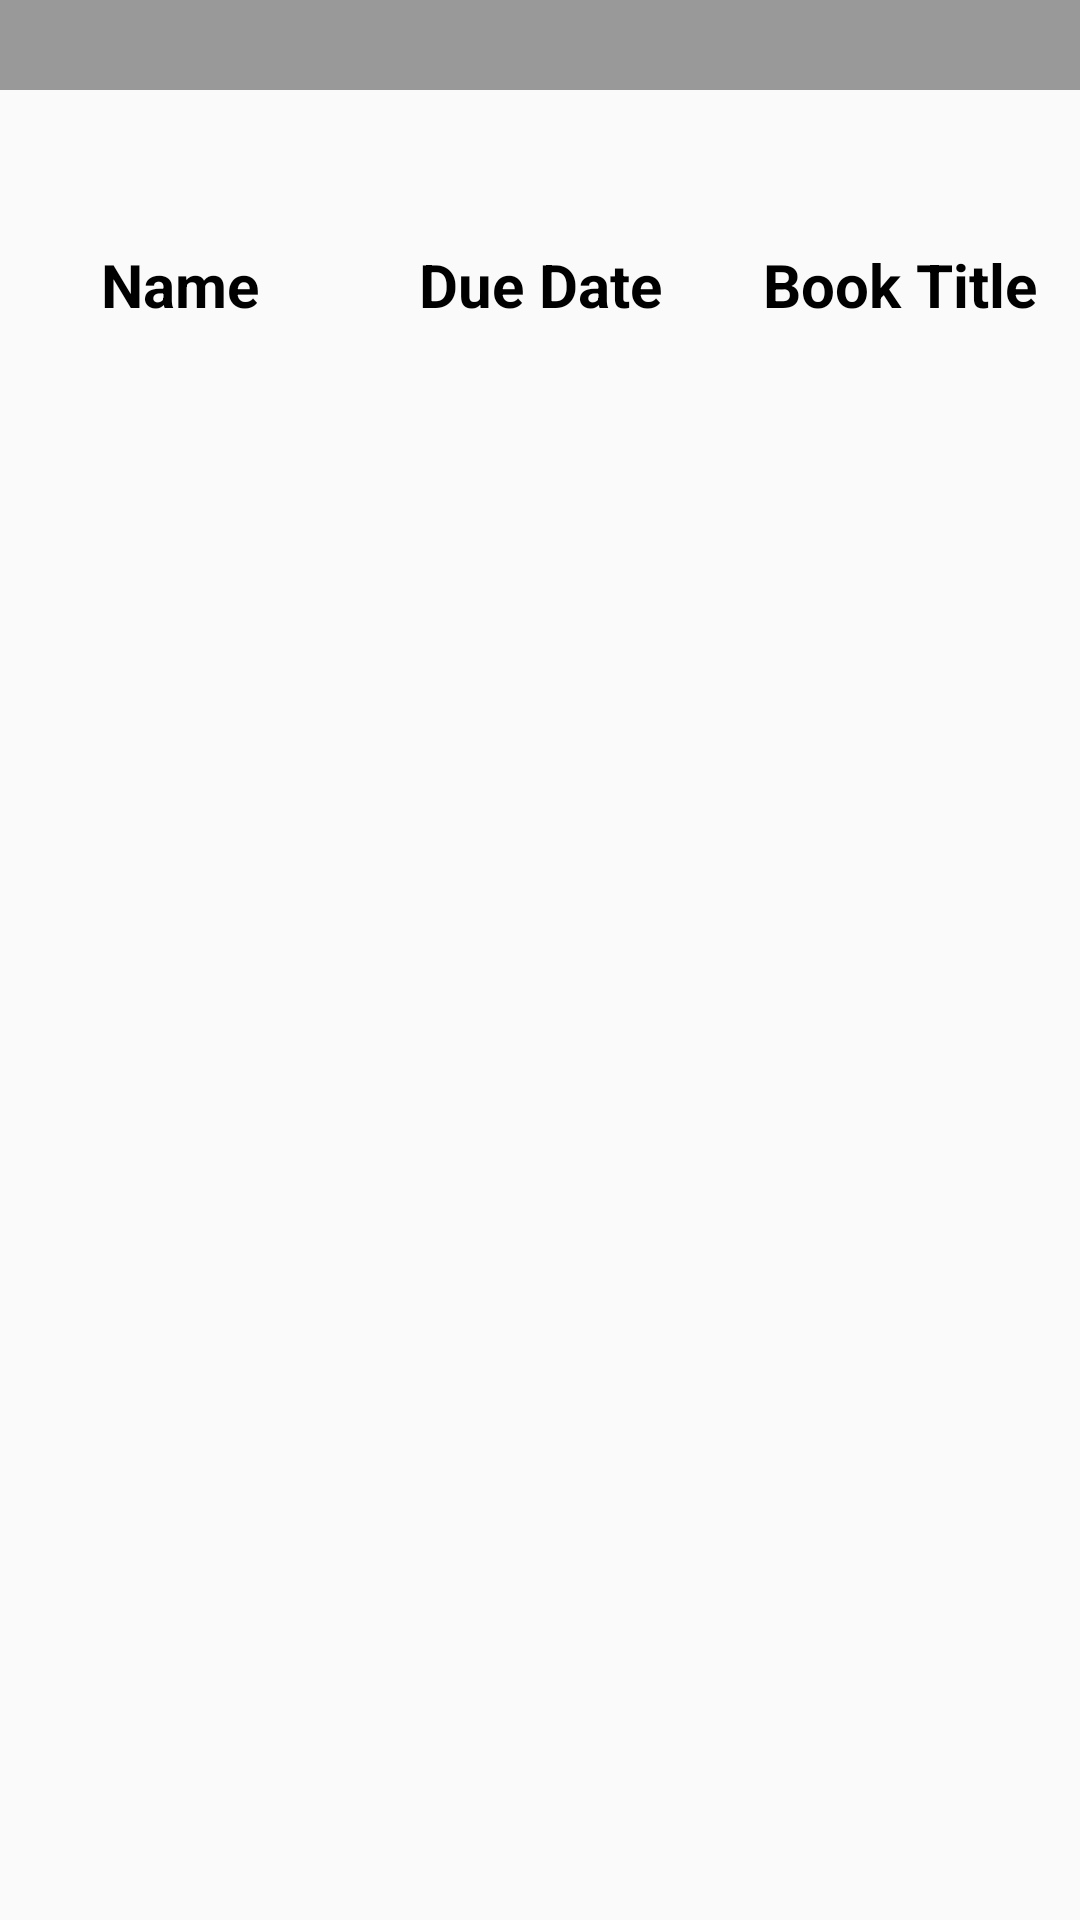

Reconstruct the res/layout file that produces this screen, plus the resources it refers to.
<!-- AndroidManifest.xml: application theme AppTheme.NoActionBar -->
<!-- res/layout/activity_checkout_record.xml -->
<?xml version="1.0" encoding="utf-8"?>
<LinearLayout xmlns:android="http://schemas.android.com/apk/res/android"
    android:orientation="vertical" android:layout_width="match_parent"
    android:layout_height="match_parent">
    <LinearLayout
        android:layout_width="match_parent"
        android:layout_height="30dp"
        android:background="@color/color_333333"
        android:gravity="center_vertical"
        >
        <TextView
            android:layout_marginLeft="20dp"
            android:layout_width="wrap_content"
            android:layout_height="wrap_content"
            android:id="@+id/tv_title">

        </TextView>
    </LinearLayout>

    <LinearLayout
        android:layout_width="match_parent"
        android:layout_height="50dp"
        android:layout_marginLeft="20dp"
        android:gravity="center"
        >

        <TextView
            android:layout_width="wrap_content"
            android:layout_height="wrap_content"
            android:id="@+id/tv_table_name"
            android:textSize="25dp"
            android:textStyle="bold">
        </TextView>

    </LinearLayout>
    <include layout="@layout/item_record_title"></include>

    <androidx.recyclerview.widget.RecyclerView
        android:layout_width="match_parent"
        android:layout_height="match_parent"
        android:id="@+id/recyclerview">

    </androidx.recyclerview.widget.RecyclerView>



</LinearLayout>
<!-- res/layout/item_record_title.xml (included above) -->
<?xml version="1.0" encoding="utf-8"?>
<LinearLayout xmlns:android="http://schemas.android.com/apk/res/android"
    android:orientation="horizontal" android:layout_width="match_parent"
    android:layout_height="30dp"
    android:id="@+id/root">
    <TextView
        android:layout_width="0dp"
        android:layout_weight="1"
        android:textColor="#000"
        android:textStyle="bold"
        android:textSize="20dp"
        android:text="Name"
        android:layout_height="match_parent"
        android:gravity="center">

    </TextView>

    <TextView
        android:layout_width="0dp"
        android:layout_weight="1"
        android:textColor="#000"
        android:textStyle="bold"
        android:textSize="20dp"
        android:text="Due Date"
        android:layout_height="match_parent"
        android:gravity="center">

    </TextView>

    <TextView
        android:layout_width="0dp"
        android:layout_weight="1"
        android:textColor="#000"
        android:textStyle="bold"
        android:textSize="20dp"
        android:text="Book Title"
        android:layout_height="match_parent"
        android:gravity="center">

    </TextView>
</LinearLayout>
<!-- resources referenced by this layout -->
<resources>
  <color name="color_333333">#999</color>
  <style name="AppTheme.NoActionBar">
          <item name="windowActionBar">false</item>
          <item name="windowNoTitle">true</item>
      </style>
</resources>
